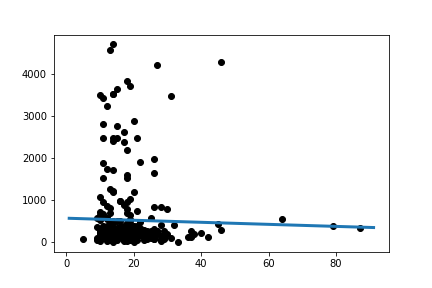

Values plotted in this chart, from the file beside it:
Slope:	-2.4320017358151222
Intercept:	573.5
R_value:	-0.02487
P_value:	0.6551
